The GitHub repository amolvyas-6/DL-EL contains a labelled image folder "dataset-custom" with 2 categories: normal road, potholes. Examples follow, each with its label.

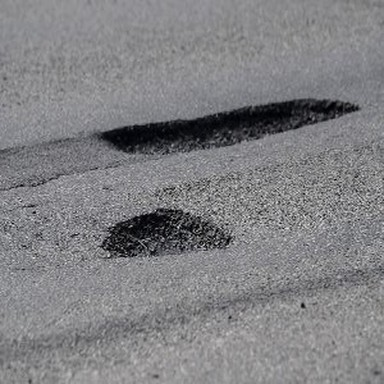
Label: potholes

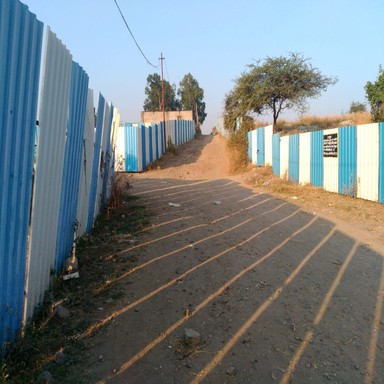
Label: normal road

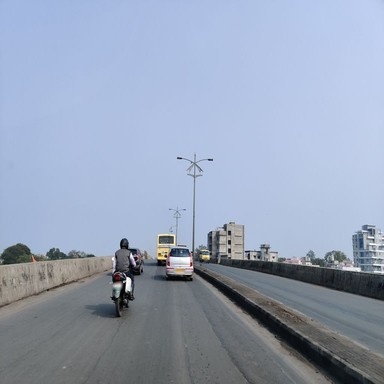
Label: normal road

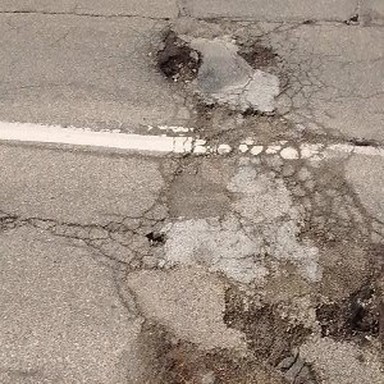
Label: potholes

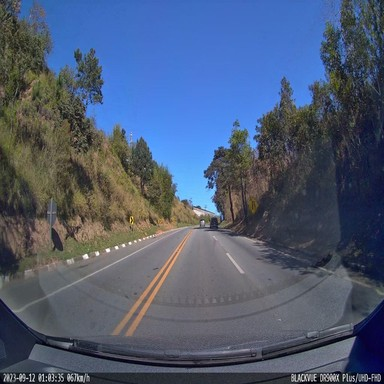
Label: normal road

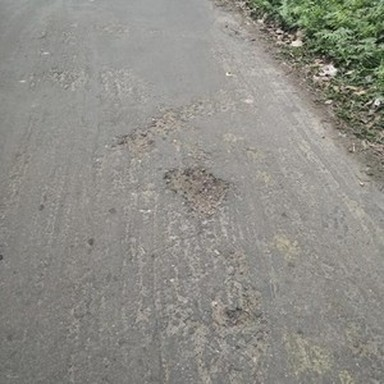
Label: potholes
